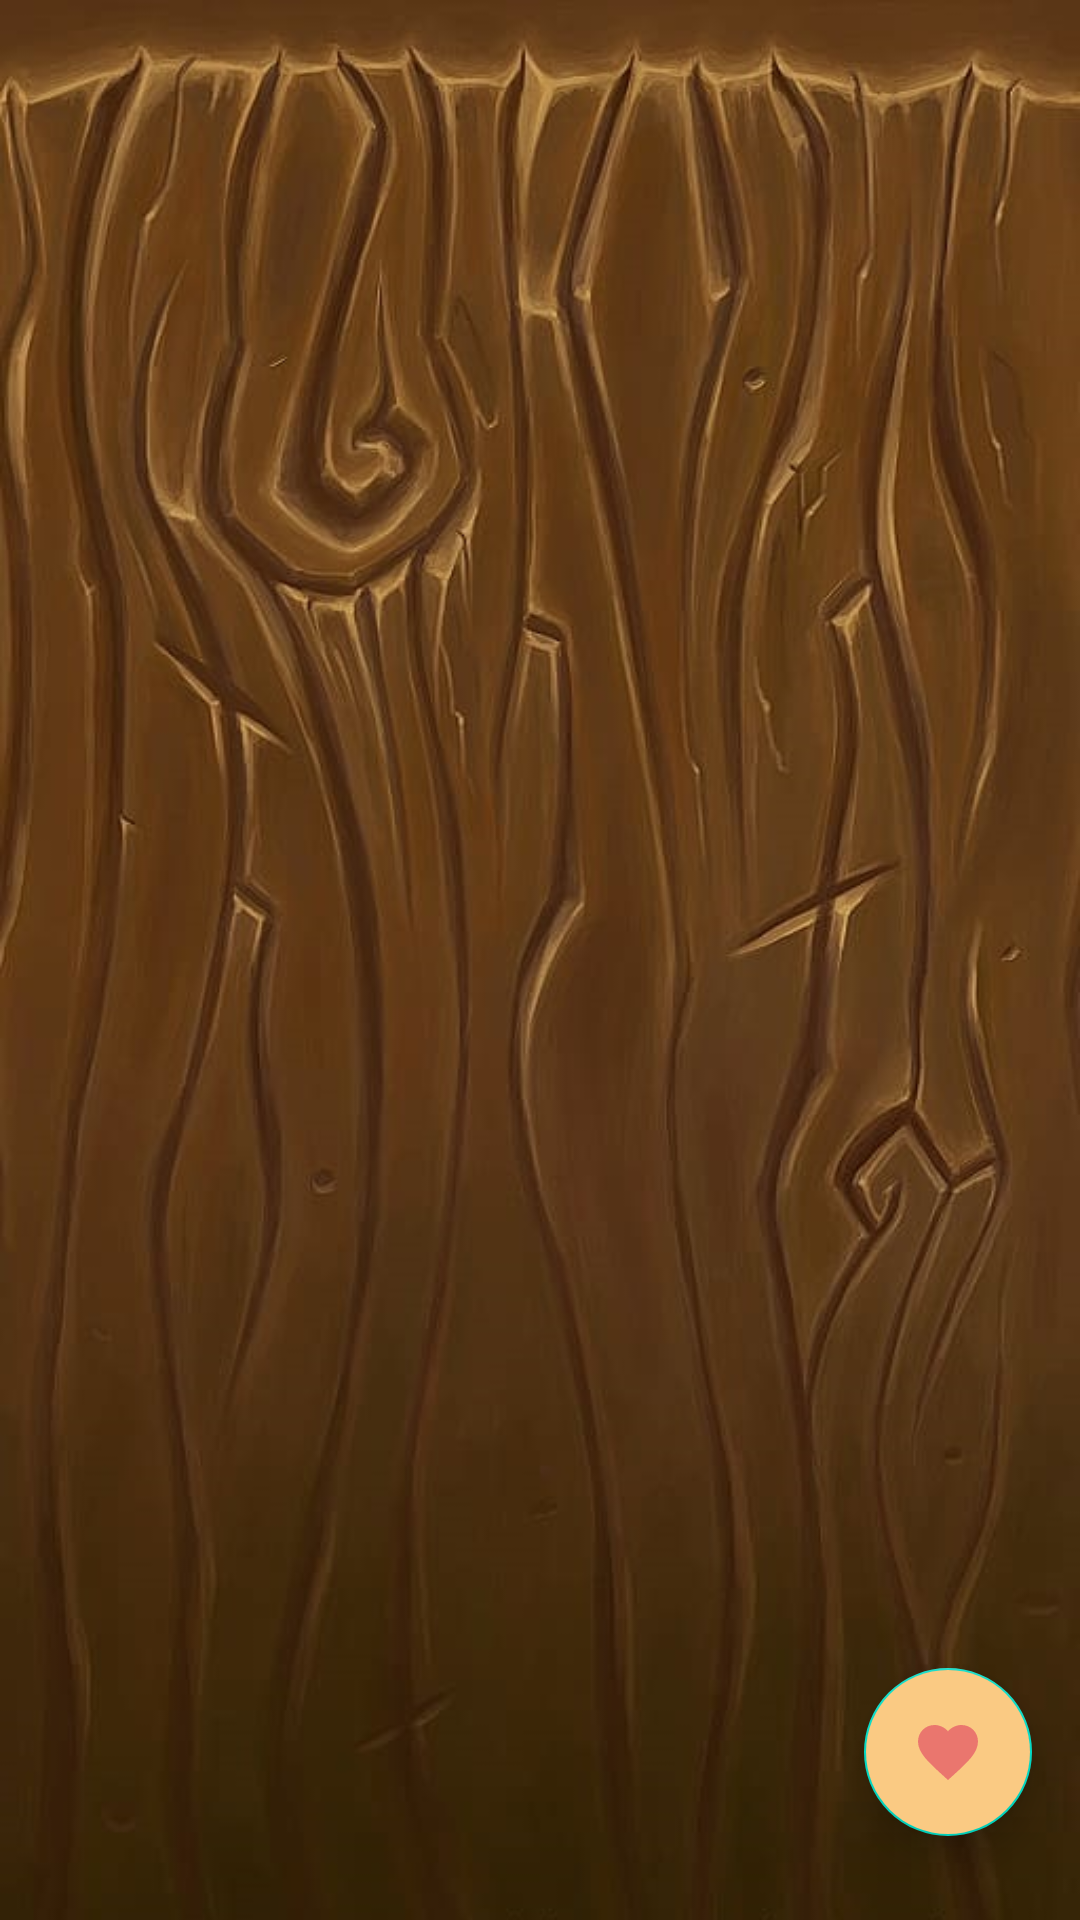

This screen was rendered from an Android layout file. Write that file and the resources it references.
<!-- AndroidManifest.xml: application theme Theme.HStone -->
<!-- res/layout/fragment_class.xml -->
<?xml version="1.0" encoding="utf-8"?>

<layout xmlns:android="http://schemas.android.com/apk/res/android"
    xmlns:app="http://schemas.android.com/apk/res-auto"
    xmlns:tools="http://schemas.android.com/tools">
    <data>
        <variable
            name="classViewModel"
            type="com.example.hstone.classOverview.warrior.ClassViewModel" />
    </data>

    <androidx.constraintlayout.widget.ConstraintLayout
        android:layout_width="match_parent"
        android:layout_height="match_parent"
        android:background="@drawable/android_background"
        tools:context=".classOverview.warrior.ClassFragment">

        <androidx.recyclerview.widget.RecyclerView
            android:id="@+id/photos_grid"
            android:layout_width="match_parent"
            android:layout_height="match_parent"
            android:padding="0dp"
            android:clipToPadding="false"
            app:layoutManager=
                "androidx.recyclerview.widget.GridLayoutManager"
            app:layout_constraintBottom_toBottomOf="parent"
            app:layout_constraintLeft_toLeftOf="parent"
            app:layout_constraintRight_toRightOf="parent"
            app:layout_constraintTop_toTopOf="parent"
            app:spanCount="2"
            app:listData="@{classViewModel.properties}"
            tools:itemCount="12"
            tools:listitem="@layout/grid_view_item" />

        <com.google.android.material.floatingactionbutton.FloatingActionButton
            android:id="@+id/floatingActionButton"
            android:layout_width="wrap_content"
            android:layout_height="wrap_content"
            android:layout_marginEnd="16dp"
            android:layout_marginBottom="28dp"
            android:backgroundTint="@color/high_brown"
            android:clickable="true"
            android:src="@drawable/ic_fav_brown"
            app:layout_constraintBottom_toBottomOf="parent"
            app:layout_constraintEnd_toEndOf="parent"
            app:tint="@color/red" />

    </androidx.constraintlayout.widget.ConstraintLayout>
</layout>
<!-- res/layout/grid_view_item.xml (included above) -->
<?xml version="1.0" encoding="utf-8"?>

<layout xmlns:android="http://schemas.android.com/apk/res/android"
    xmlns:app="http://schemas.android.com/apk/res-auto"
    xmlns:tools="http://schemas.android.com/tools">
    <data>
        <variable
            name="property"
            type="com.example.hstone.network.CardProperty" />
    </data>
    <androidx.constraintlayout.widget.ConstraintLayout
        android:layout_width="match_parent"
        android:layout_height="match_parent">

        <ImageView
            android:id="@+id/class_img"
            android:layout_width="200dp"
            android:layout_height="300dp"
            android:adjustViewBounds="true"
            android:padding="0dp"
            android:scaleType="centerCrop"
            app:imgUrl="@{property.imgSrcUrl}"
            app:layout_constraintEnd_toEndOf="parent"
            app:layout_constraintStart_toStartOf="parent"
            app:layout_constraintTop_toTopOf="parent"
            tools:src="@tools:sample/backgrounds/scenic" />
    </androidx.constraintlayout.widget.ConstraintLayout>

</layout>
<!-- resources referenced by this layout -->
<resources>
  <color name="high_brown">#FACA83</color>
  <color name="red">#E86B6B</color>
  <!-- drawable android_background: jpg bitmap (drawable, 78080 bytes) -->
  <!-- drawable ic_fav_brown (drawable) -->
  <vector android:alpha="0.89" android:height="24dp"
      android:tint="#FACA83" android:viewportHeight="24"
      android:viewportWidth="24" android:width="24dp" xmlns:android="http://schemas.android.com/apk/res/android">
      <path android:fillColor="@android:color/white" android:pathData="M12,21.35l-1.45,-1.32C5.4,15.36 2,12.28 2,8.5 2,5.42 4.42,3 7.5,3c1.74,0 3.41,0.81 4.5,2.09C13.09,3.81 14.76,3 16.5,3 19.58,3 22,5.42 22,8.5c0,3.78 -3.4,6.86 -8.55,11.54L12,21.35z"/>
  </vector>
  <style name="Theme.HStone" parent="Theme.MaterialComponents.DayNight.DarkActionBar">
          
          <item name="colorPrimary">@color/purple_500</item>
          <item name="colorPrimaryVariant">@color/purple_700</item>
          <item name="colorOnPrimary">@color/white</item>
          
          <item name="colorSecondary">@color/teal_200</item>
          <item name="colorSecondaryVariant">@color/teal_700</item>
          <item name="colorOnSecondary">@color/black</item>
          
          <item name="android:statusBarColor" tools:targetApi="l">?attr/colorPrimaryVariant</item>
          
      </style>
  <color name="purple_500">#7A441B</color>
  <color name="purple_700">#2D2F31</color>
  <color name="white">#FFFFFFFF</color>
  <color name="teal_200">#FF03DAC5</color>
  <color name="teal_700">#FF018786</color>
  <color name="black">#FF000000</color>
</resources>
